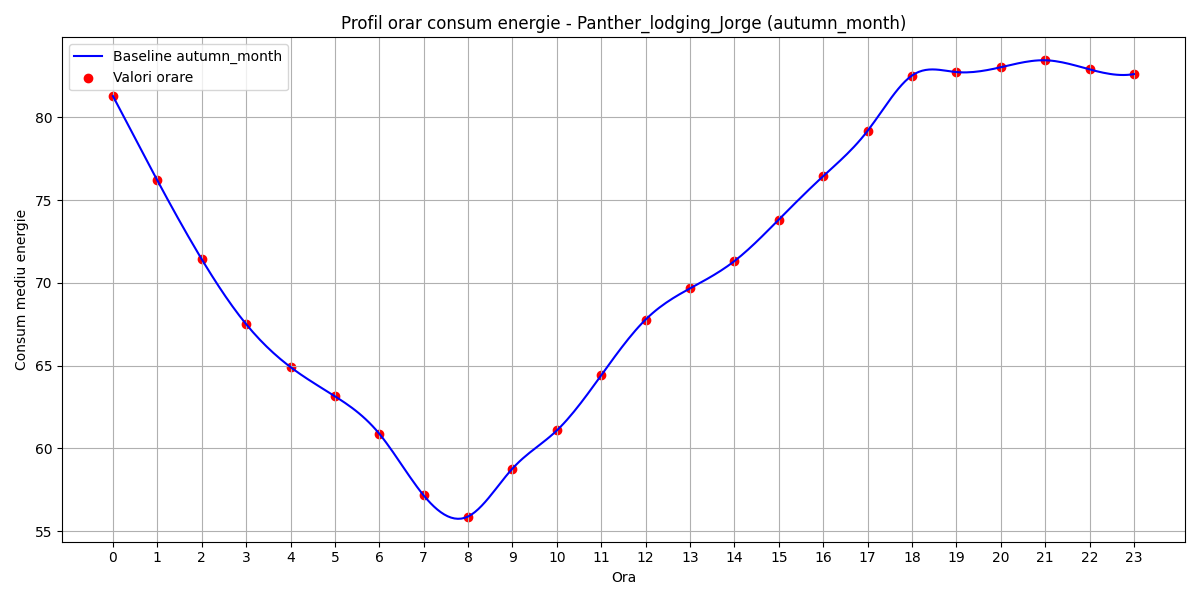

The file beside this chart, header and first rows:
hour, B(t)
0, 81.28
1, 76.19
2, 71.43
3, 67.51
4, 64.91
5, 63.15
6, 60.89
7, 57.16
8, 55.89
9, 58.78
10, 61.09
11, 64.42
12, 67.79
13, 69.67
14, 71.32
15, 73.83
16, 76.45
17, 79.18
18, 82.53
19, 82.73
20, 83.03
21, 83.45
22, 82.9
23, 82.61
